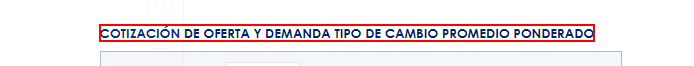
Task: Robotic Enterprise Framework
Workflow: Web_SBS OpenSBS

Step 1: find the element in window 'sbs.gob.pe/app/pp/SISTIP_PORTAL/Paginas/Publicacion/TipoCambioPromedio.aspx' (chrome.exe)
